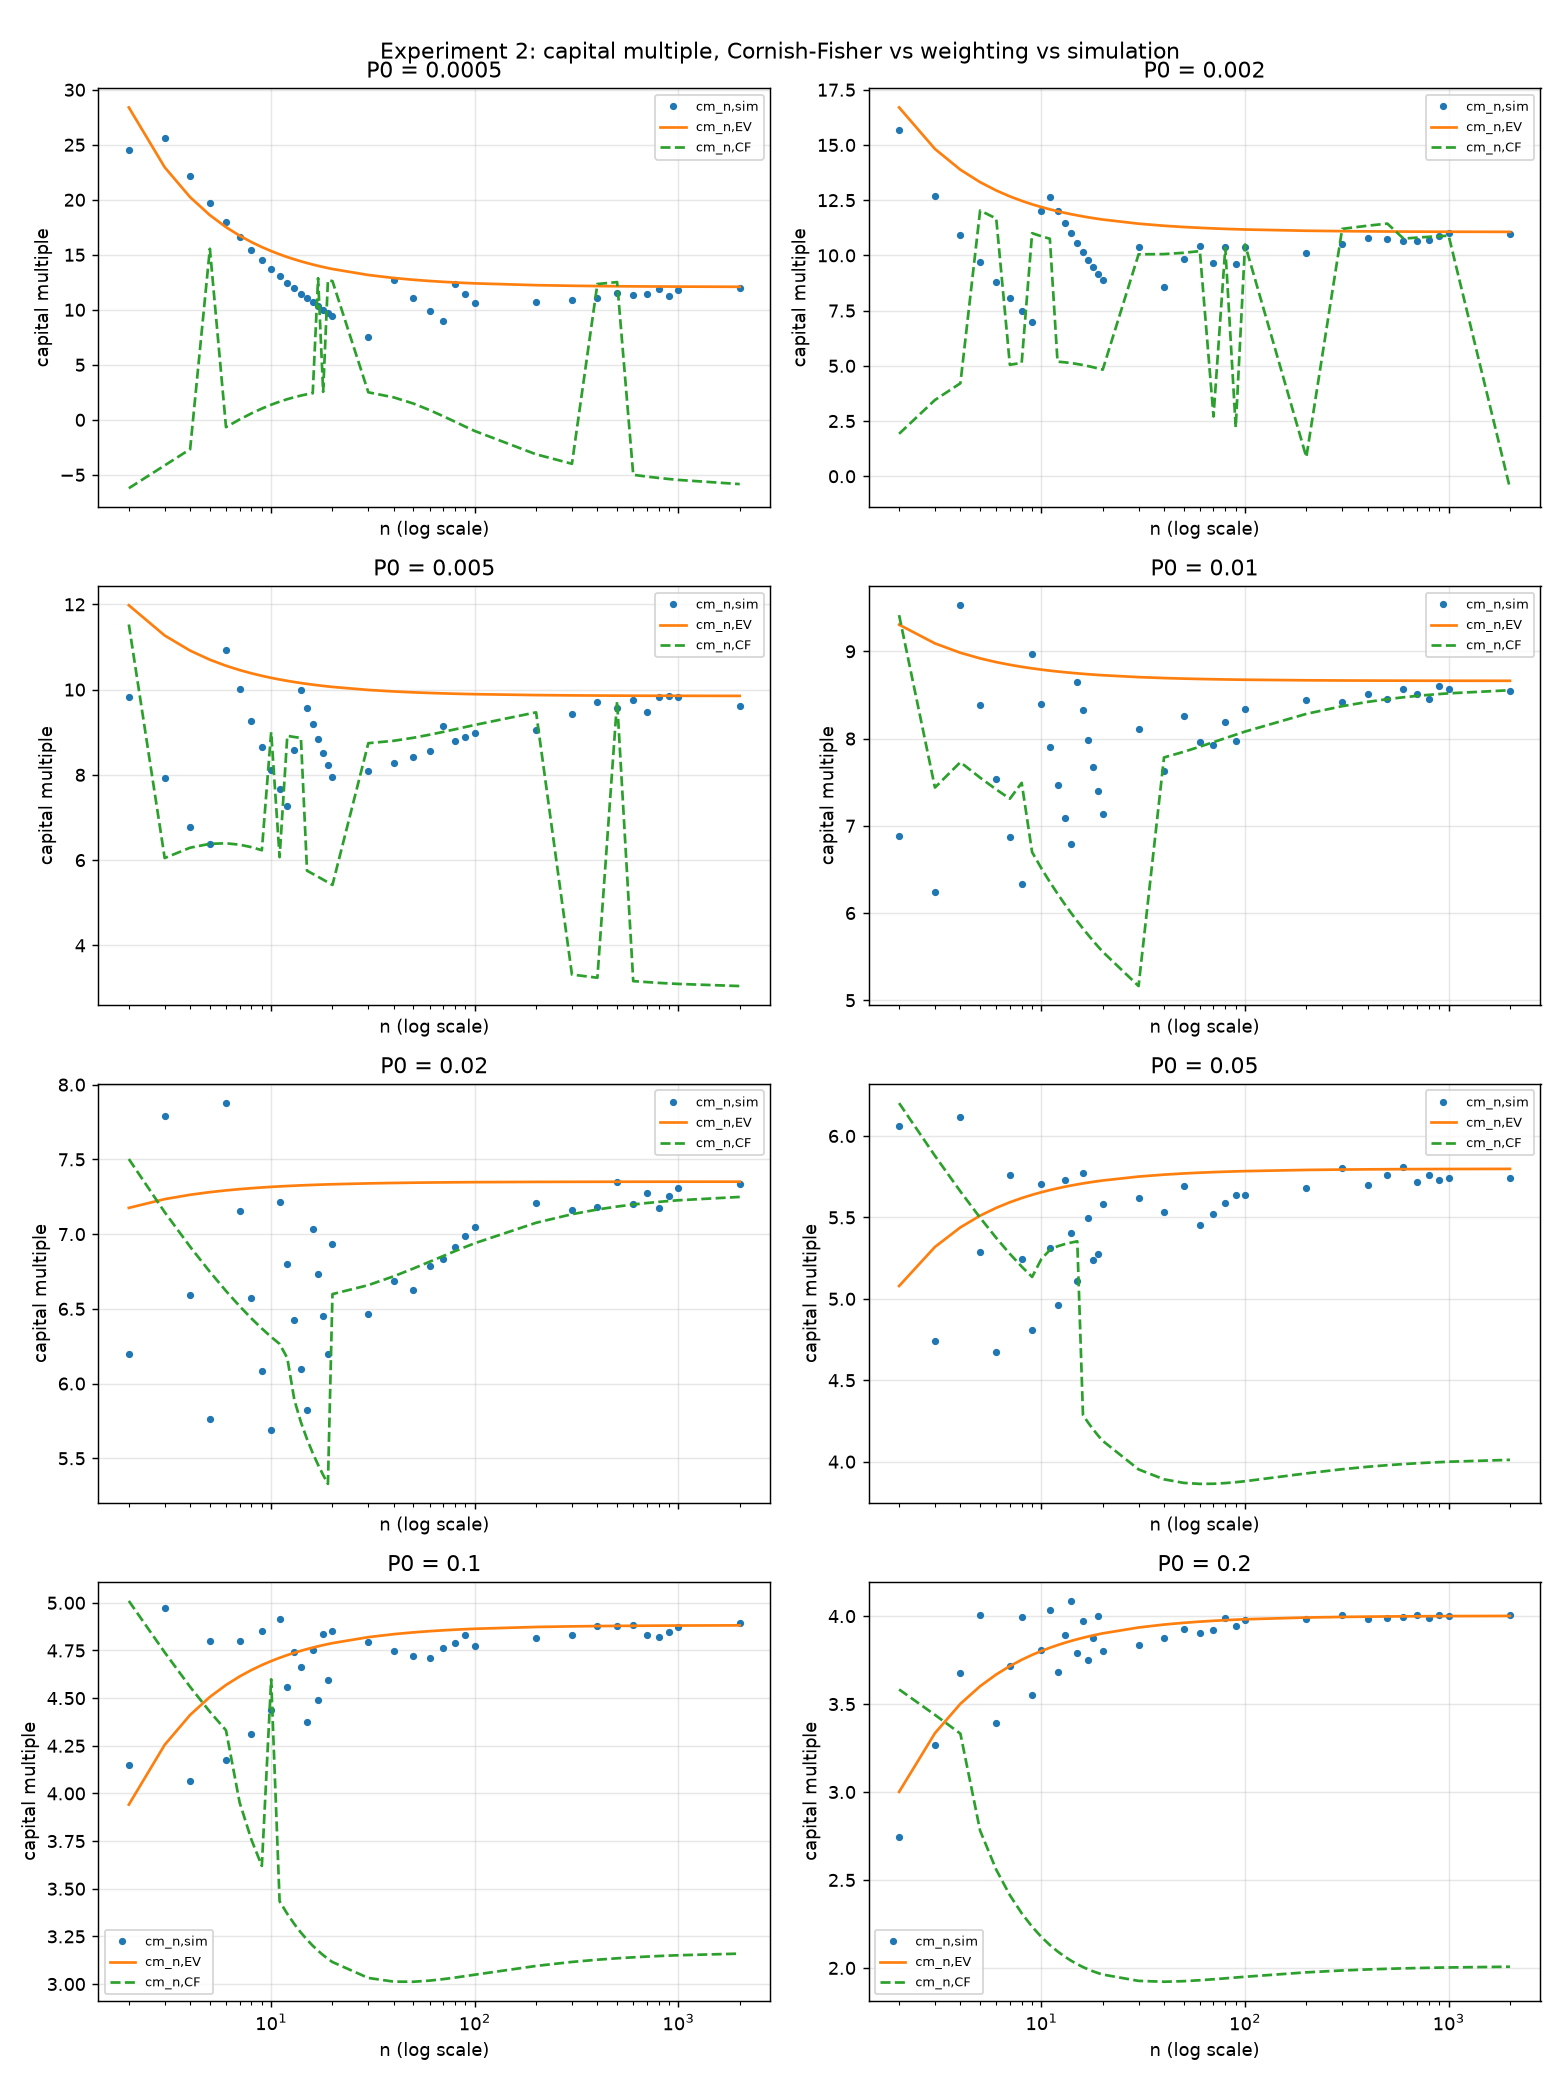

The file beside this chart, header and first rows:
P0, rho, n, cm_n_sim, cm_n_ev, cm_n_cf, s, k, E, in_domain_R
0.0005, 0.237, 2, 24.53, 28.39, -6.217, 0.7194, 0.3504, 1.0807063835588589e-19, False
0.0005, 0.237, 3, 25.65, 22.95, -4.143, 0.7616, 0.5695, 4.2350574774229435e-20, False
0.0005, 0.237, 4, 22.14, 20.23, -2.669, 0.7975, 0.7478, 1.270665278628274e-20, False
0.0005, 0.237, 5, 19.74, 18.6, 15.55, 0.9804, 2.27, 6.246805474147552e-13, False
0.0005, 0.237, 6, 17.96, 17.51, -0.661, 0.8513, 1.015, 2.949806378943029e-20, False
0.0005, 0.237, 7, 16.58, 16.74, 0.03488, 0.8696, 1.11, 1.6688549164718512e-20, False
0.0005, 0.237, 8, 15.46, 16.15, 0.5851, 0.883, 1.182, 1.4749784917418986e-20, False
0.0005, 0.237, 9, 14.53, 15.7, 1.024, 0.8927, 1.236, 4.1273167775233816e-21, False
0.0005, 0.237, 10, 13.74, 15.34, 1.372, 0.8992, 1.276, 5.100921896174857e-21, False
0.0005, 0.237, 11, 13.06, 15.04, 1.652, 0.9034, 1.304, 5.02016612975581e-21, False
0.0005, 0.237, 12, 12.47, 14.79, 1.877, 0.9059, 1.324, 5.841654945326174e-21, False
0.0005, 0.237, 13, 11.94, 14.59, 2.058, 0.9069, 1.337, 6.142191308780599e-21, False
0.0005, 0.237, 14, 11.47, 14.41, 2.205, 0.907, 1.344, 2.0410514291695044e-21, False
0.0005, 0.237, 15, 11.05, 14.25, 2.324, 0.9063, 1.347, 3.6996850784763267e-22, False
0.0005, 0.237, 16, 10.67, 14.11, 2.416, 0.9048, 1.347, 1.3349311394491845e-21, False
0.0005, 0.237, 17, 10.32, 13.99, 12.88, 0.78, 1.464, 2.7922341557280803e-16, False
0.0005, 0.237, 18, 9.995, 13.89, 2.543, 0.9003, 1.338, 1.9841855057888303e-21, False
0.0005, 0.237, 19, 9.7, 13.79, 12.69, 0.7728, 1.434, 1.830416551196398e-16, False
0.0005, 0.237, 20, 9.426, 13.71, 12.61, 0.7695, 1.42, 1.5387116350372234e-16, False
0.0005, 0.237, 30, 7.484, 13.16, 2.5, 0.8575, 1.191, 2.3335995868710794e-22, False
0.0005, 0.237, 40, 12.72, 12.89, 2.039, 0.8163, 1.038, 2.500675529338156e-22, False
0.0005, 0.237, 50, 11.1, 12.73, 1.477, 0.7763, 0.8897, 2.1299682071511415e-23, False
0.0005, 0.237, 60, 9.895, 12.62, 0.8836, 0.738, 0.7518, 8.781237215865615e-23, False
0.0005, 0.237, 70, 8.958, 12.54, 0.3274, 0.704, 0.6329, 3.2388285490025076e-23, False
0.0005, 0.237, 80, 12.37, 12.48, -0.1764, 0.6743, 0.5326, 1.0506589858775036e-23, False
0.0005, 0.237, 90, 11.43, 12.44, -0.6251, 0.6489, 0.4487, 7.457828502041553e-24, False
0.0005, 0.237, 100, 10.63, 12.4, -1.016, 0.6275, 0.3798, 1.1579569190276273e-24, False
0.0005, 0.237, 200, 10.73, 12.24, -3.134, 0.5299, 0.0731, 2.7336196673203634e-24, False
0.0005, 0.237, 300, 10.92, 12.18, -3.995, 0.5023, -0.01902, 7.437830539920307e-25, False
0.0005, 0.237, 400, 11.07, 12.16, 12.34, 0.7592, 1.377, 5.3749931517409926e-18, False
0.0005, 0.237, 500, 11.56, 12.14, 12.52, 0.7663, 1.406, 5.0045533331792515e-18, False
0.0005, 0.237, 600, 11.32, 12.13, -4.998, 0.4812, -0.1045, 4.8592870592846496e-26, False
0.0005, 0.237, 700, 11.41, 12.12, -5.159, 0.4789, -0.1162, 2.2699921666573336e-25, False
0.0005, 0.237, 800, 11.86, 12.12, -5.283, 0.4773, -0.1249, 3.045188990719296e-25, False
0.0005, 0.237, 900, 11.28, 12.11, -5.381, 0.4762, -0.1315, 2.0926106702397395e-25, False
0.0005, 0.237, 1000, 11.84, 12.11, -5.462, 0.4754, -0.1368, 2.620989516129343e-25, False
0.0005, 0.237, 2000, 11.95, 12.09, -5.842, 0.4725, -0.1602, 1.2078002993081416e-25, False
0.002, 0.2286, 2, 15.67, 16.7, 1.923, 0.9433, 1.459, 1.8996450200720747e-17, False
0.002, 0.2286, 3, 12.7, 14.82, 3.453, 0.9711, 1.638, 3.1771945912508896e-18, False
0.002, 0.2286, 4, 10.91, 13.88, 4.21, 0.9741, 1.687, 8.92457095530239e-19, False
0.002, 0.2286, 5, 9.686, 13.32, 12.03, 0.9339, 1.925, 1.1169278884637099e-18, False
0.002, 0.2286, 6, 8.776, 12.94, 11.67, 0.9232, 1.868, 2.9856521980587065e-20, False
0.002, 0.2286, 7, 8.064, 12.67, 5.046, 0.9529, 1.649, 8.790908991680865e-20, False
0.002, 0.2286, 8, 7.487, 12.47, 5.137, 0.9441, 1.621, 5.3316430572636165e-20, False
0.002, 0.2286, 9, 7.007, 12.31, 11.01, 0.8783, 1.681, 1.6350123494615153e-19, False
0.002, 0.2286, 10, 12.01, 12.19, 10.87, 0.8617, 1.619, 1.6475553381537316e-19, False
0.002, 0.2286, 11, 12.63, 12.09, 10.75, 0.8441, 1.556, 1.6241388498077597e-19, False
0.002, 0.2286, 12, 12.02, 12, 5.188, 0.9118, 1.508, 8.438433910950236e-21, False
0.002, 0.2286, 13, 11.48, 11.93, 5.16, 0.9047, 1.482, 1.1306911745227421e-20, False
0.002, 0.2286, 14, 10.99, 11.87, 5.125, 0.898, 1.457, 6.6076965852046376e-21, False
0.002, 0.2286, 15, 10.56, 11.81, 5.082, 0.8917, 1.433, 7.803420774453917e-21, False
0.002, 0.2286, 16, 10.16, 11.76, 5.036, 0.8856, 1.41, 5.389972107332891e-21, False
0.002, 0.2286, 17, 9.797, 11.72, 4.986, 0.8799, 1.389, 5.558330951705848e-21, False
0.002, 0.2286, 18, 9.465, 11.69, 4.934, 0.8745, 1.368, 5.437492125116393e-21, False
0.002, 0.2286, 19, 9.159, 11.65, 4.88, 0.8693, 1.348, 4.5435812694836e-21, False
0.002, 0.2286, 20, 8.875, 11.62, 4.825, 0.8643, 1.329, 3.800918548321162e-21, False
0.002, 0.2286, 30, 10.38, 11.44, 10.05, 0.3957, 0.5137, 1.7859246629014105e-22, False
0.002, 0.2286, 40, 8.568, 11.34, 10.06, 0.363, 0.4747, 2.747020243621116e-23, True
0.002, 0.2286, 50, 9.847, 11.29, 10.12, 0.3448, 0.4575, 8.166240970168046e-24, True
0.002, 0.2286, 60, 10.42, 11.25, 10.19, 0.3334, 0.4495, 3.454980349014772e-24, True
... 236 more rows
